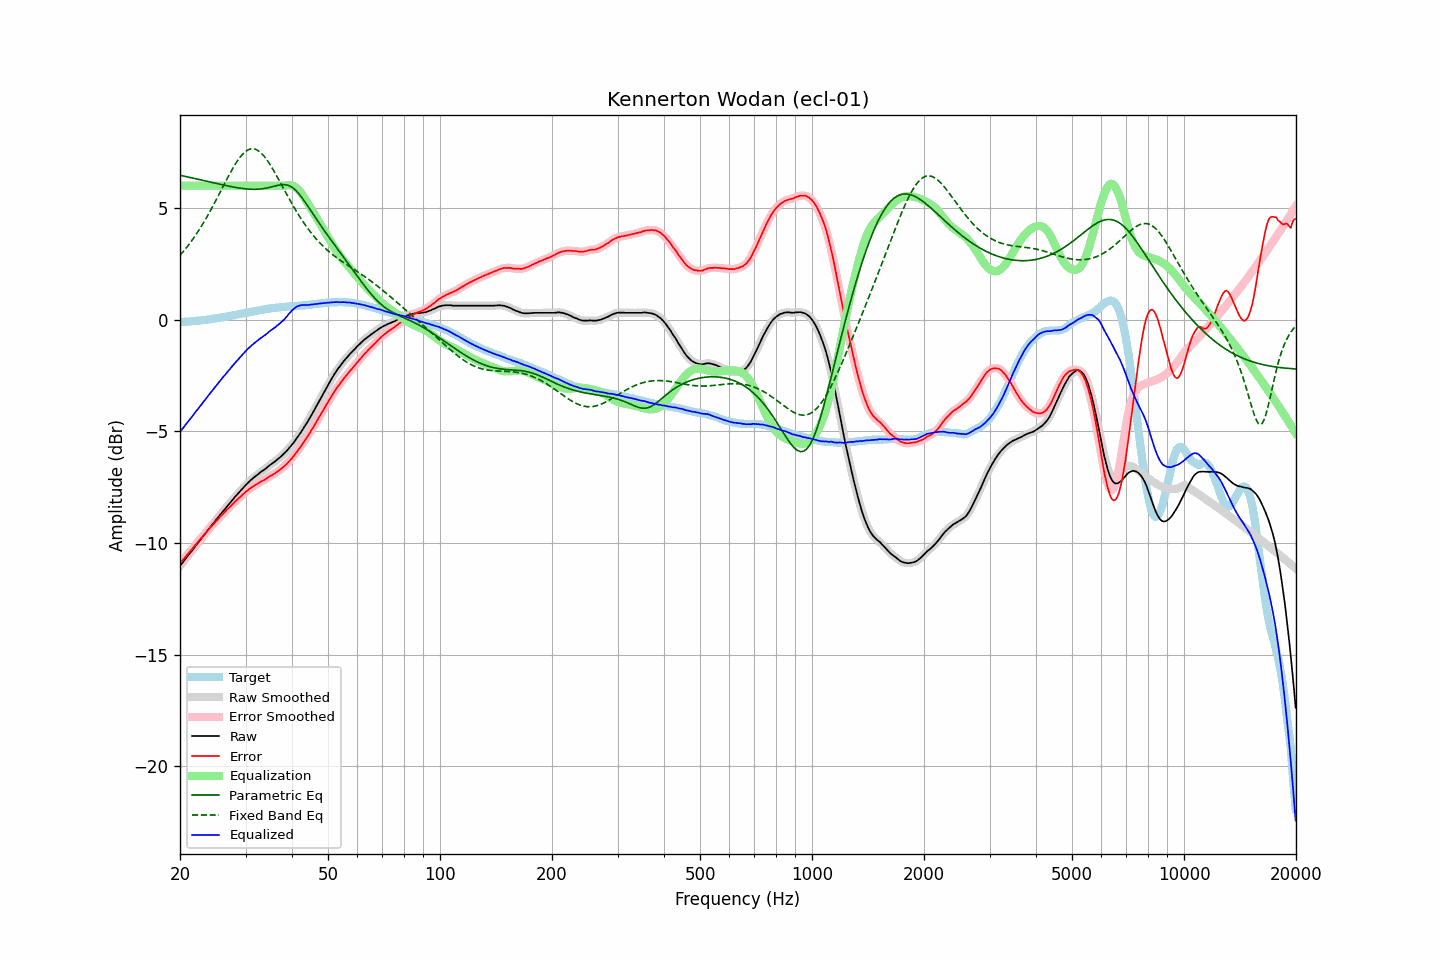

Values plotted in this chart, from the file beside it:
frequency, raw, error, smoothed, error_smoothed, equalization, parametric_eq, fixed_band_eq, equalized_raw, equalized_smoothed, target
20.00, -11.02, -10.91, -11.03, -10.91, 6.00, 6.46, 2.88, -5.02, -5.03, -0.11
20.20, -10.93, -10.82, -10.93, -10.83, 6.00, 6.45, 2.96, -4.93, -4.93, -0.11
20.40, -10.84, -10.74, -10.84, -10.74, 6.00, 6.43, 3.04, -4.84, -4.84, -0.10
20.61, -10.75, -10.65, -10.75, -10.65, 6.00, 6.42, 3.13, -4.75, -4.75, -0.09
20.81, -10.65, -10.56, -10.66, -10.57, 6.00, 6.40, 3.22, -4.65, -4.66, -0.09
21.02, -10.56, -10.48, -10.56, -10.48, 6.00, 6.39, 3.31, -4.56, -4.56, -0.08
21.23, -10.47, -10.39, -10.48, -10.40, 6.00, 6.37, 3.41, -4.47, -4.48, -0.08
21.44, -10.38, -10.31, -10.38, -10.31, 6.00, 6.36, 3.51, -4.38, -4.38, -0.07
21.66, -10.30, -10.23, -10.29, -10.22, 6.00, 6.34, 3.60, -4.30, -4.29, -0.06
21.87, -10.19, -10.13, -10.20, -10.14, 6.00, 6.32, 3.71, -4.19, -4.20, -0.06
22.09, -10.10, -10.05, -10.10, -10.05, 6.00, 6.31, 3.81, -4.10, -4.10, -0.05
22.31, -10.01, -9.97, -10.01, -9.96, 6.00, 6.29, 3.92, -4.01, -4.01, -0.04
22.54, -9.93, -9.88, -9.92, -9.88, 6.00, 6.27, 4.03, -3.93, -3.92, -0.05
22.76, -9.83, -9.80, -9.83, -9.80, 6.00, 6.26, 4.15, -3.83, -3.83, -0.04
22.99, -9.73, -9.71, -9.74, -9.71, 6.00, 6.24, 4.26, -3.73, -3.74, -0.03
23.22, -9.64, -9.63, -9.64, -9.63, 6.00, 6.22, 4.39, -3.64, -3.64, -0.02
23.45, -9.55, -9.55, -9.55, -9.54, 6.00, 6.21, 4.51, -3.55, -3.55, -0.01
23.69, -9.46, -9.46, -9.46, -9.46, 6.00, 6.19, 4.63, -3.46, -3.46, 0.00
23.92, -9.36, -9.38, -9.36, -9.38, 6.00, 6.17, 4.76, -3.36, -3.36, 0.01
24.16, -9.27, -9.30, -9.27, -9.30, 6.00, 6.16, 4.89, -3.27, -3.27, 0.02
24.40, -9.18, -9.21, -9.18, -9.22, 6.00, 6.14, 5.02, -3.18, -3.18, 0.03
24.65, -9.10, -9.15, -9.09, -9.14, 6.00, 6.12, 5.16, -3.10, -3.09, 0.05
24.89, -9.00, -9.06, -9.00, -9.06, 6.00, 6.11, 5.29, -3.00, -3.00, 0.06
25.14, -8.91, -8.98, -8.91, -8.98, 6.00, 6.09, 5.43, -2.91, -2.91, 0.07
25.39, -8.82, -8.90, -8.82, -8.90, 6.00, 6.07, 5.57, -2.82, -2.82, 0.08
25.65, -8.73, -8.82, -8.73, -8.82, 6.00, 6.06, 5.71, -2.73, -2.73, 0.09
25.91, -8.65, -8.75, -8.65, -8.75, 6.00, 6.04, 5.85, -2.65, -2.65, 0.11
26.16, -8.55, -8.67, -8.56, -8.67, 6.00, 6.03, 5.99, -2.55, -2.56, 0.12
26.43, -8.48, -8.60, -8.47, -8.60, 6.00, 6.01, 6.13, -2.48, -2.47, 0.13
26.69, -8.38, -8.52, -8.38, -8.52, 6.00, 6.00, 6.27, -2.38, -2.38, 0.13
26.96, -8.30, -8.45, -8.30, -8.45, 6.00, 5.98, 6.41, -2.30, -2.30, 0.15
27.23, -8.22, -8.38, -8.21, -8.38, 6.00, 5.97, 6.54, -2.22, -2.21, 0.16
27.50, -8.12, -8.31, -8.13, -8.31, 6.00, 5.95, 6.67, -2.12, -2.13, 0.18
27.77, -8.04, -8.23, -8.04, -8.23, 6.00, 5.94, 6.80, -2.04, -2.04, 0.19
28.05, -7.95, -8.16, -7.96, -8.17, 6.00, 5.93, 6.92, -1.95, -1.96, 0.21
28.33, -7.87, -8.09, -7.87, -8.10, 6.00, 5.91, 7.03, -1.87, -1.87, 0.22
28.62, -7.80, -8.03, -7.79, -8.03, 6.00, 5.90, 7.14, -1.80, -1.79, 0.24
28.90, -7.71, -7.96, -7.71, -7.96, 6.00, 5.89, 7.24, -1.71, -1.71, 0.25
29.19, -7.63, -7.90, -7.63, -7.90, 6.00, 5.88, 7.33, -1.63, -1.63, 0.27
29.48, -7.55, -7.83, -7.55, -7.83, 6.00, 5.87, 7.41, -1.55, -1.55, 0.28
29.78, -7.48, -7.77, -7.47, -7.77, 6.00, 5.86, 7.49, -1.48, -1.47, 0.29
30.08, -7.40, -7.70, -7.40, -7.70, 6.00, 5.85, 7.54, -1.40, -1.40, 0.30
30.38, -7.33, -7.65, -7.32, -7.64, 6.00, 5.85, 7.59, -1.33, -1.32, 0.32
30.68, -7.25, -7.59, -7.25, -7.59, 6.00, 5.84, 7.62, -1.25, -1.25, 0.33
30.99, -7.19, -7.53, -7.19, -7.53, 6.00, 5.84, 7.65, -1.19, -1.19, 0.35
31.30, -7.13, -7.48, -7.12, -7.48, 6.00, 5.84, 7.65, -1.13, -1.12, 0.36
31.61, -7.06, -7.44, -7.06, -7.44, 6.00, 5.84, 7.65, -1.06, -1.06, 0.38
31.93, -7.01, -7.39, -7.01, -7.39, 6.00, 5.84, 7.62, -1.01, -1.01, 0.38
32.24, -6.95, -7.36, -6.95, -7.35, 6.00, 5.84, 7.60, -0.95, -0.95, 0.40
32.57, -6.90, -7.31, -6.89, -7.31, 6.00, 5.84, 7.55, -0.90, -0.89, 0.41
32.89, -6.83, -7.26, -6.84, -7.27, 6.00, 5.85, 7.49, -0.83, -0.84, 0.43
33.22, -6.78, -7.22, -6.78, -7.23, 6.00, 5.86, 7.42, -0.78, -0.78, 0.44
33.55, -6.73, -7.19, -6.73, -7.19, 6.00, 5.87, 7.35, -0.73, -0.73, 0.46
33.89, -6.68, -7.15, -6.68, -7.15, 6.00, 5.88, 7.26, -0.68, -0.68, 0.46
34.23, -6.62, -7.11, -6.62, -7.10, 6.00, 5.89, 7.16, -0.62, -0.62, 0.48
34.57, -6.56, -7.06, -6.57, -7.06, 6.00, 5.91, 7.06, -0.56, -0.57, 0.49
34.92, -6.51, -7.00, -6.51, -7.01, 6.00, 5.93, 6.95, -0.51, -0.51, 0.50
35.27, -6.46, -6.97, -6.46, -6.97, 6.00, 5.94, 6.83, -0.46, -0.46, 0.52
35.62, -6.40, -6.93, -6.40, -6.93, 6.00, 5.96, 6.71, -0.40, -0.40, 0.52
35.97, -6.35, -6.89, -6.35, -6.88, 6.00, 5.98, 6.58, -0.35, -0.35, 0.53
... 635 more rows
